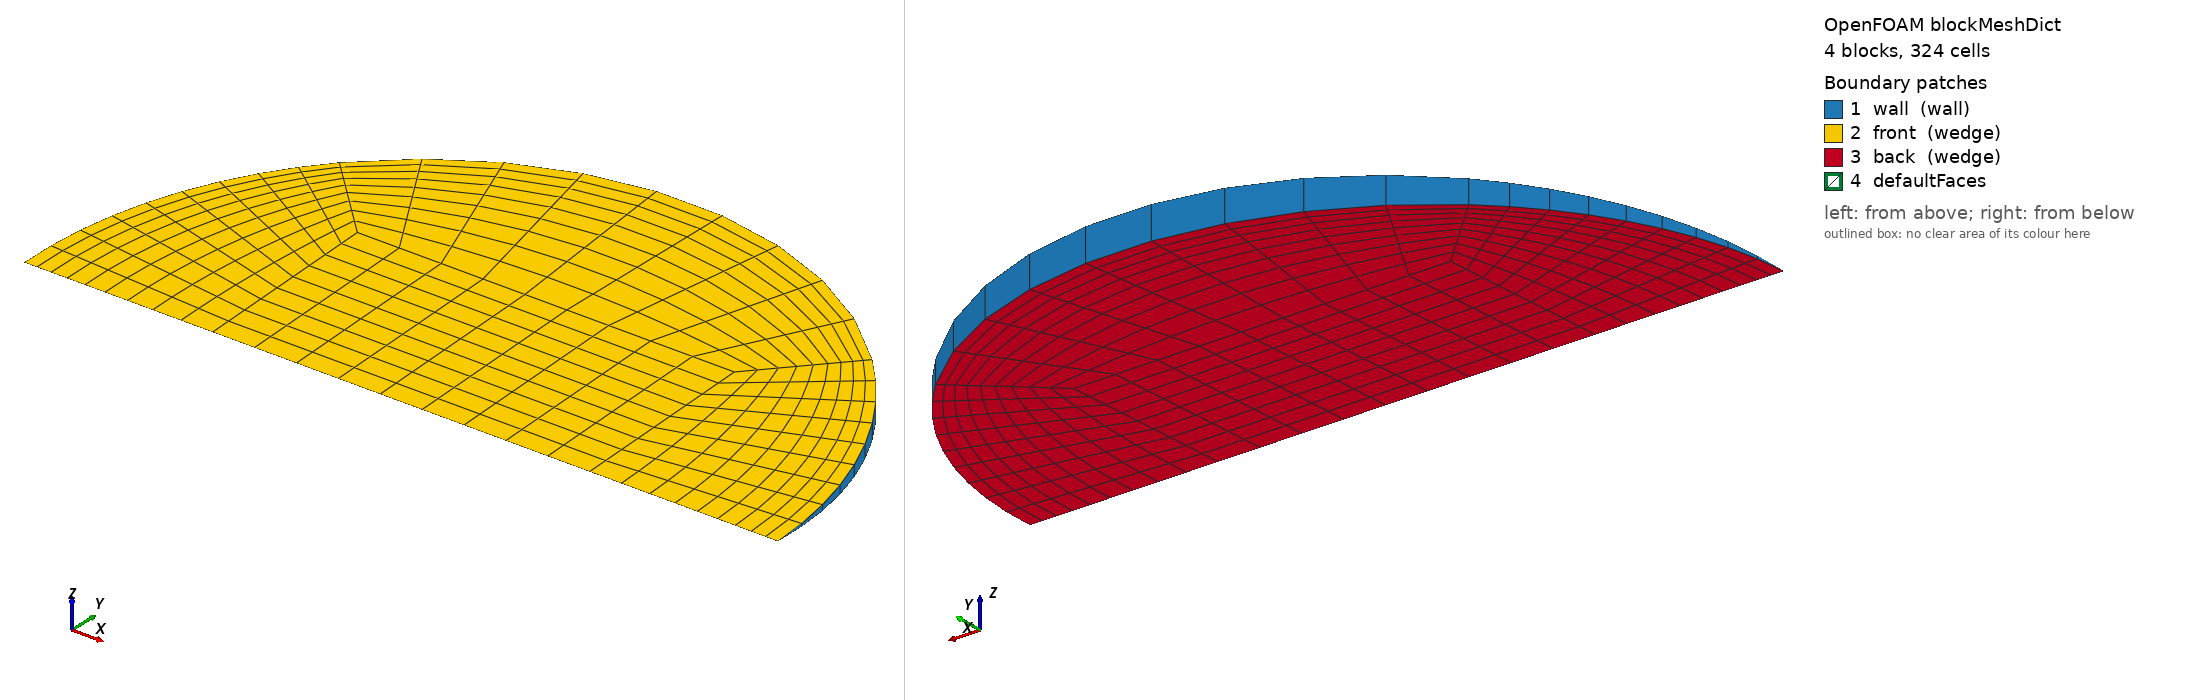

OpenFOAM case: the mesh blockMesh builds from blockMeshDict, 4 block(s), 324 cells. Boundary patches (legend numbers): 1 wall (wall), 2 front (wedge), 3 back (wedge), 4 defaultFaces. Left view from above one corner, right view from below the opposite corner. Boundary conditions: 1 field file(s) under 0/; 3 of 4 drawn patches have an entry in a shipped field file.

=== system/blockMeshDict ===
/*--------------------------------*- C++ -*----------------------------------*\
  =========                 |
  \\      /  F ield         | OpenFOAM: The Open Source CFD Toolbox
   \\    /   O peration     | Objective 2 (Rajasthan) PCM capsule CFD
    \\  /    A nd           | generated by make_case.py -- edit the generator,
     \\/     M anipulation  | not this file
\*---------------------------------------------------------------------------*/
FoamFile
{
    version     2.0;
    format      ascii;
    class       dictionary;
    object      blockMeshDict;
}
// * * * * * * * * * * * * * * * * * * * * * * * * * * * * * * * * * * * * * //

scale   1;
vertices
(
    (-0.010816812 0 -0)
    (0.010816812 0 -0)
    (0.010816812 0.0108065168 -0.000471822712)
    (-0.010816812 0.0108065168 -0.000471822712)
    (0.010816812 0.0108065168 0.000471822712)
    (-0.010816812 0.0108065168 0.000471822712)
    (0.0216336239 0 -0)
    (0.0152972822 0.0152827226 -0.000667258078)
    (0.0152972822 0.0152827226 0.000667258078)
    (-0.0152972822 0.0152827226 -0.000667258078)
    (-0.0152972822 0.0152827226 0.000667258078)
    (-0.0216336239 0 -0)
);

blocks
(
    // core
    hex (0 1 2 3 0 1 4 5) (9 9 1) simpleGrading (1 1 1)
    // right
    hex (1 6 7 2 1 6 8 4) (9 9 1) simpleGrading (0.4 1 1)
    // top
    hex (3 2 7 9 5 4 8 10) (9 9 1) simpleGrading (1 0.4 1)
    // left
    hex (11 0 3 9 11 0 5 10) (9 9 1) simpleGrading (2.5 1 1)
);

edges
(
    arc 6 7 (0.0199868624 0.00827094986 -0.000361117469)
    arc 6 8 (0.0199868624 0.00827094986 0.000361117469)
    arc 7 9 (1.32467742e-18 0.0216130335 -0.000943645423)
    arc 8 10 (1.32467742e-18 0.0216130335 0.000943645423)
    arc 9 11 (-0.0199868624 0.00827094986 -0.000361117469)
    arc 10 11 (-0.0199868624 0.00827094986 0.000361117469)
);

boundary
(
    wall
    {
        type wall;
        faces
        (
            (6 7 8 6)
            (7 9 10 8)
            (9 11 11 10)
        );
    }
    front
    {
        type wedge;
        faces
        (
            (0 1 4 5)
            (1 6 8 4)
            (5 4 8 10)
            (11 0 5 10)
        );
    }
    back
    {
        type wedge;
        faces
        (
            (0 1 2 3)
            (1 6 7 2)
            (3 2 7 9)
            (11 0 3 9)
        );
    }
);

mergePatchPairs
(
);

// ************************************************************************* //


=== 0/T ===
/*--------------------------------*- C++ -*----------------------------------*\
  =========                 |
  \\      /  F ield         | OpenFOAM: The Open Source CFD Toolbox
   \\    /   O peration     | Objective 2 (Rajasthan) PCM capsule CFD
    \\  /    A nd           | generated by make_case.py -- edit the generator,
     \\/     M anipulation  | not this file
\*---------------------------------------------------------------------------*/
FoamFile
{
    version     2.0;
    format      ascii;
    class       volScalarField;
    object      T;
}
// * * * * * * * * * * * * * * * * * * * * * * * * * * * * * * * * * * * * * //


dimensions      [0 0 0 1 0 0 0];
internalField   uniform 307.15;

boundaryField
{
    wall
    {
        type            externalWallHeatFluxTemperature;
        mode            coefficient;
        Ta              constant 343.437;
        h               constant 175.845;
        thicknessLayers (0.0008);
        kappaLayers     (205);
        kappaMethod     fluidThermo;
        value           uniform 307.15;
    }
    front { type wedge; }
    back  { type wedge; }
}

// ************************************************************************* //
